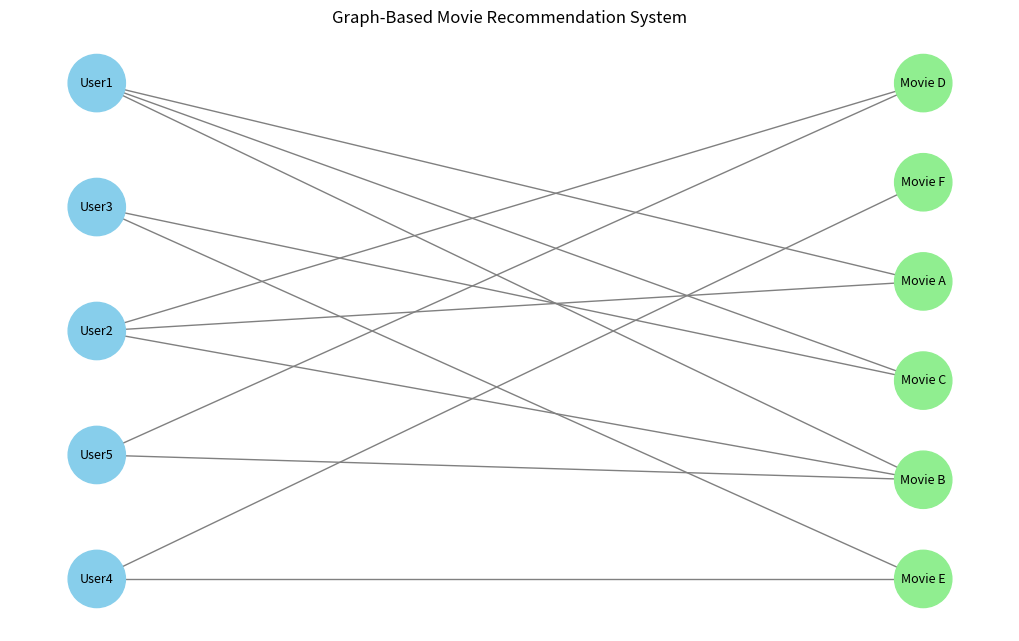

Python code for this plot:

import networkx as nx
import matplotlib.pyplot as plt

# 1. Create the user-movie graph
G = nx.Graph()

users = ["User1", "User2", "User3", "User4", "User5"]
movies = [
    "Movie A", "Movie B", "Movie C",
    "Movie D", "Movie E", "Movie F"
]

G.add_nodes_from(users, bipartite=0)
G.add_nodes_from(movies, bipartite=1)

G.add_edges_from([
    ("User1", "Movie A"),
    ("User1", "Movie B"),
    ("User1", "Movie C"),
    ("User2", "Movie A"),
    ("User2", "Movie B"),
    ("User2", "Movie D"),
    ("User3", "Movie C"),
    ("User3", "Movie E"),
    ("User4", "Movie E"),
    ("User4", "Movie F"),
    ("User5", "Movie B"),
    ("User5", "Movie D")
])

print("Number of nodes:", G.number_of_nodes())
print("Number of edges:", G.number_of_edges())

# 2. Select target user
target = "User1"
watched = set(G.neighbors(target))

print("\nTarget user:", target)
print("Watched movies:", sorted(watched))

# 3. Find similar users
similar = {}

for movie in watched:
    for user in G.neighbors(movie):
        if user != target:
            similar[user] = similar.get(user, 0) + 1

print("\nSimilar users:")
for user, score in sorted(similar.items()):
    print(f"{user}: {score} common movies")

# 4. Generate scored recommendations
recommend = {}

for user in similar:
    for movie in G.neighbors(user):
        if movie not in watched:
            recommend[movie] = recommend.get(movie, 0) + 1

ranked = sorted(
    recommend.items(),
    key=lambda item: (-item[1], item[0])
)

print("\nRanked movie recommendations:")
if ranked:
    for movie, score in ranked:
        print(f"{movie}: recommendation score = {score}")
else:
    print("No recommendations available.")

# 5. Visualize and save graph
pos = nx.bipartite_layout(G, users)

colors = [
    "skyblue" if node in users else "lightgreen"
    for node in G.nodes()
]

plt.figure(figsize=(10, 6))

nx.draw(
    G,
    pos,
    with_labels=True,
    node_color=colors,
    node_size=1700,
    font_size=9,
    edge_color="gray"
)

plt.title("Graph-Based Movie Recommendation System")
plt.tight_layout()
plt.savefig("graph.png", dpi=300, bbox_inches="tight")
plt.show()
